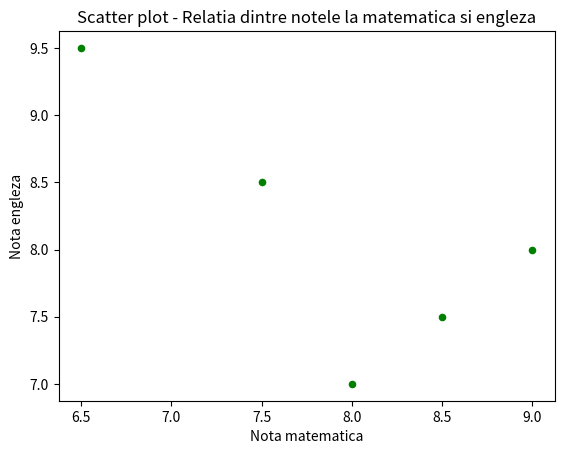

The matplotlib source for this figure:
import pandas as pd
import matplotlib.pyplot as plt

data = {"Nota_matematica": [7.5, 8.0, 6.5, 9.0, 8.5],
        "Nota_engleza": [8.5, 7.0, 9.5, 8.0, 7.5]}

df = pd.DataFrame(data)

df.plot.scatter(x="Nota_matematica", y="Nota_engleza", color="green", marker="o")

plt.xlabel("Nota matematica")
plt.ylabel("Nota engleza")
plt.title("Scatter plot - Relatia dintre notele la matematica si engleza")
plt.show()
